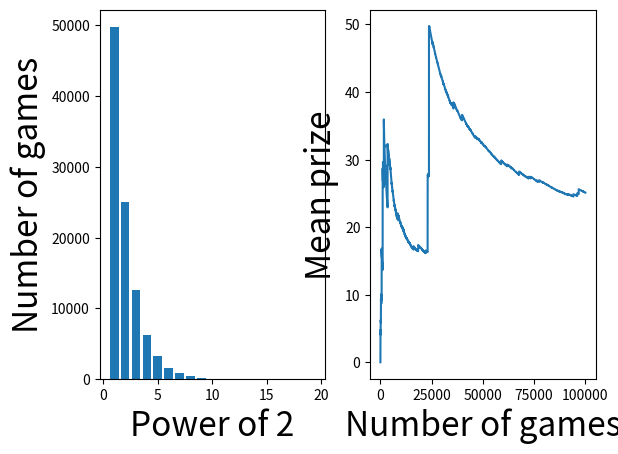

Reproduce this figure in Python.
import numpy as np
import matplotlib.pyplot as plt
from random import *

n = 100000
powers = []
means = [0]

for i in range(n):
    j = 1
    while randint(0, 1) == 0:
        j += 1
    powers.append(j)
    t = means[-1] + 2 ** j
    means.append(t)
    
for i in range(1, n+1):
    means[i] /= i

m = np.max(powers)
print('max: ', m)
print('max prize: ', 2 ** m)
print('last mean: ', means[-1])
fs = 24

plt.subplot(121)  
hist,b = np.histogram(powers, bins=m) 
print(len(hist))
plt.bar(np.arange(1, m+1), hist)
plt.ylabel('Number of games', fontsize=fs)
plt.xlabel('Power of 2', fontsize=fs)

plt.subplot(122)
plt.plot(means)
plt.xlabel('Number of games', fontsize=fs)
plt.ylabel('Mean prize', fontsize=fs)

plt.show()
